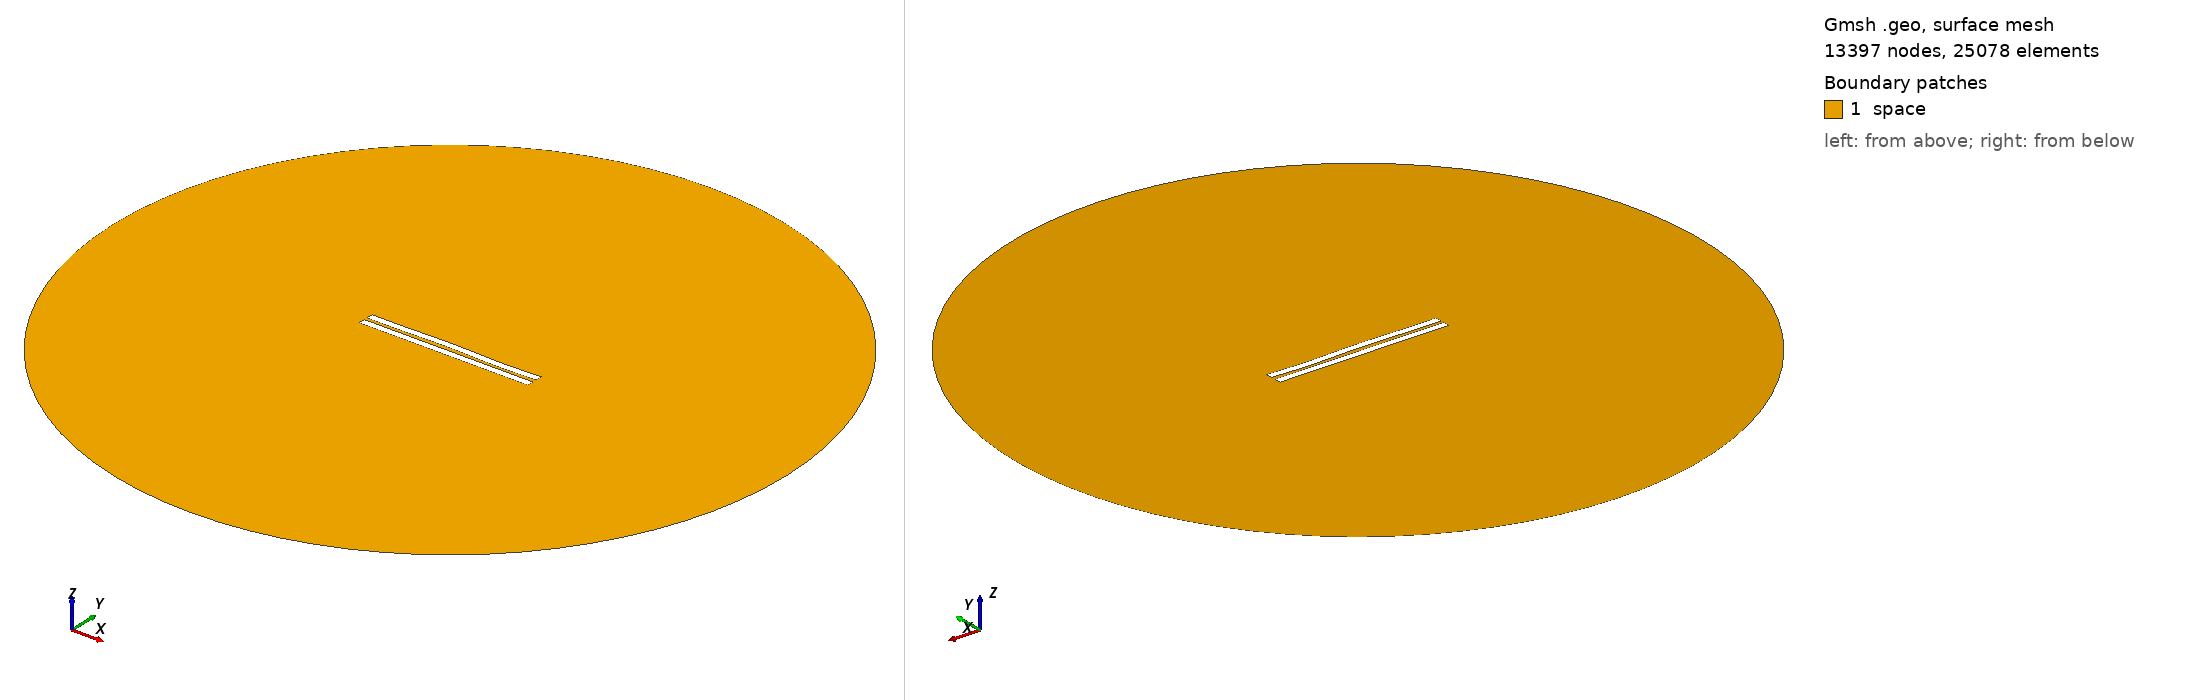

Gmsh geometry script, surface-meshed: 13397 nodes, 25078 surface elements. Boundary patches (legend numbers): 1 space. Left view from above one corner, right view from below the opposite corner. Legend entries are the model's physical surfaces. The drawing asked Gmsh for element sizes between 1% and 20% of the model's largest extent; the script's own settings can give other sizes.

=== 1746.geo (drawn) ===
//---------------------------------------
// Geometry kernel
//---------------------------------------

SetFactory("OpenCASCADE");



//---------------------------------------
// Parameters of the geometry
//---------------------------------------

// Overetch of the upper plate
overetch = 0.0;

// Distance between the plates
distance = 2.0;

// Discretization over the x axis (for the deformation)
nx = 50; 

// Length of the plate
L = 100 - overetch; 

// Number of modes
n = 4; 

// 1st mode coefficient
coeff(1) = 0.07499999999999998;
beta(1) = 0.596864 * 3.1415926535 / L;

// 2nd mode coefficient
coeff(2) = 0.15;
beta(2) = 1.49418 * 3.1415926535 / L;

// 3rd mode coefficient
coeff(3) = 0.15;
beta(3) = 2.50025 * 3.1415926535 / L;

// 4th mode coefficient
coeff(4) = -0.15;
beta(4) = 3.49999 * 3.1415926535 / L;



//---------------------------------------
// Upper plate (deformed rectangle)
//---------------------------------------

// Coordiantes of the upper plate
xmin = -50;
xmax = 50 - overetch;

// Height of the upper plate
yheight = 4 - 2 * overetch;

// Indexes of the points
UpperID[] = {};
LowerID[] = {};
LeftID[] = {};
RightID[] = {};

// Point index
p = 1;

// Horizontal edges
For i In {1:nx}
    x = xmin + (i-1)*(xmax - xmin)/(nx-1);

    y_bottom = distance / 2 + overetch;
    For j In {1:n}
        C = (Cosh(beta(j)*L) + Cos(beta(j)*L)) / (Sinh(beta(j)*L) + Sin(beta(j)*L));
        y_bottom  = y_bottom + coeff(j) * (Cosh(beta(j)*(x+50)) - Cos(beta(j)*(x+50)) - C * (Sinh(beta(j)*(x+50)) - Sin(beta(j)*(x+50))));
    EndFor

    y_top = y_bottom + yheight;

    Point(p) = {x, y_top, 0, 1.0};
    UpperID[i] = p;
    p = p + 1;

    Point(p) = {x, y_bottom, 0, 1.0};
    LowerID[i] = p;
    p = p + 1;
EndFor

// Create point lists
UpperPts[] = {}; LowerPts[] = {};
For i In {1:nx}
  UpperPts[] += {UpperID[i]};
  LowerPts[] += {LowerID[i]};
EndFor

// Build splines
Spline(1) = {UpperPts[]};
Spline(2) = {LowerPts[]};
Line(3) = {LowerPts[nx-1], UpperPts[nx-1]};
Line(4) = {LowerPts[0], UpperPts[0]};

// Build the plane surface
Curve Loop(1) = {2, 3, -1, -4};
Plane Surface(1) = {1};



//---------------------------------------
// Lower plate (rectangle)
//---------------------------------------

// Vertices
Point(1001) = {-50, -1, 0, 1.0};
Point(1002) = { 50, -1, 0, 1.0};
Point(1003) = { 50,  -5, 0, 1.0};
Point(1004) = {-50,  -5, 0, 1.0};

// Edges
Line(5) = {1001, 1002};
Line(6) = {1002, 1003};
Line(7) = {1003, 1004};
Line(8) = {1004, 1001};

// Plane surface
Line Loop(2) = {5, 6, 7, 8};
Plane Surface(2) = {2}; 



//---------------------------------------
// Outer (fictious) boundary
//---------------------------------------

// Points
Point(1005) = {0, 0, 0};       // Center
Point(1006) = {200, 0, 0};     // Start point
Point(1007) = {0, 200, 0};     // 90 degrees
Point(1008) = {-200, 0, 0};    // 180 degrees
Point(1009) = {0, -200, 0};    // 270 degrees

// Circle arcs (each needs start, center, end)
Circle(9) = {1006, 1005, 1007};
Circle(10) = {1007, 1005, 1008};
Circle(11) = {1008, 1005, 1009};
Circle(12) = {1009, 1005, 1006};

// Plane surface for the entire domain
Curve Loop(3) = {9, 10, 11, 12};
Surface(3) = {3};

// Subtract the plates from the whole domain to obtain the actual domain where we want to solve the equations
BooleanDifference{ Surface{3}; Delete; }{ Surface{1}; Surface{2}; Delete; }




//---------------------------------------
// Transfinite Lines/Curves
//---------------------------------------

// Set the number of points on the boundaries
r = 7;

// Plates
Transfinite Curve {1, 2} = 50*r Using Progression 1;
Transfinite Curve {3, 4} = 2*r Using Progression 1;
Transfinite Line {5, 7} = 50*r Using Progression 1;
Transfinite Line {6, 8} = 2*r Using Progression 1;

// Outer boundary
Transfinite Line {9, 10, 11, 12} = 20 Using Progression 1;



//---------------------------------------
// Physical groups
//---------------------------------------                

// Physical curves (boundaries)
Physical Line("force_segment", 10) = {2};
Physical Line("upper_plate", 11) = {1, 3, 4};
Physical Line("lower_plate", 12) = {5, 6, 7, 8};
Physical Line("boundary", 20) = {9, 10, 11, 12};

// Physical Surfaces
Physical Surface("space", 30) = {3};



//---------------------------------------
// 6. Generate the Mesh
//---------------------------------------

// 2D mesh generation
Mesh 2;
